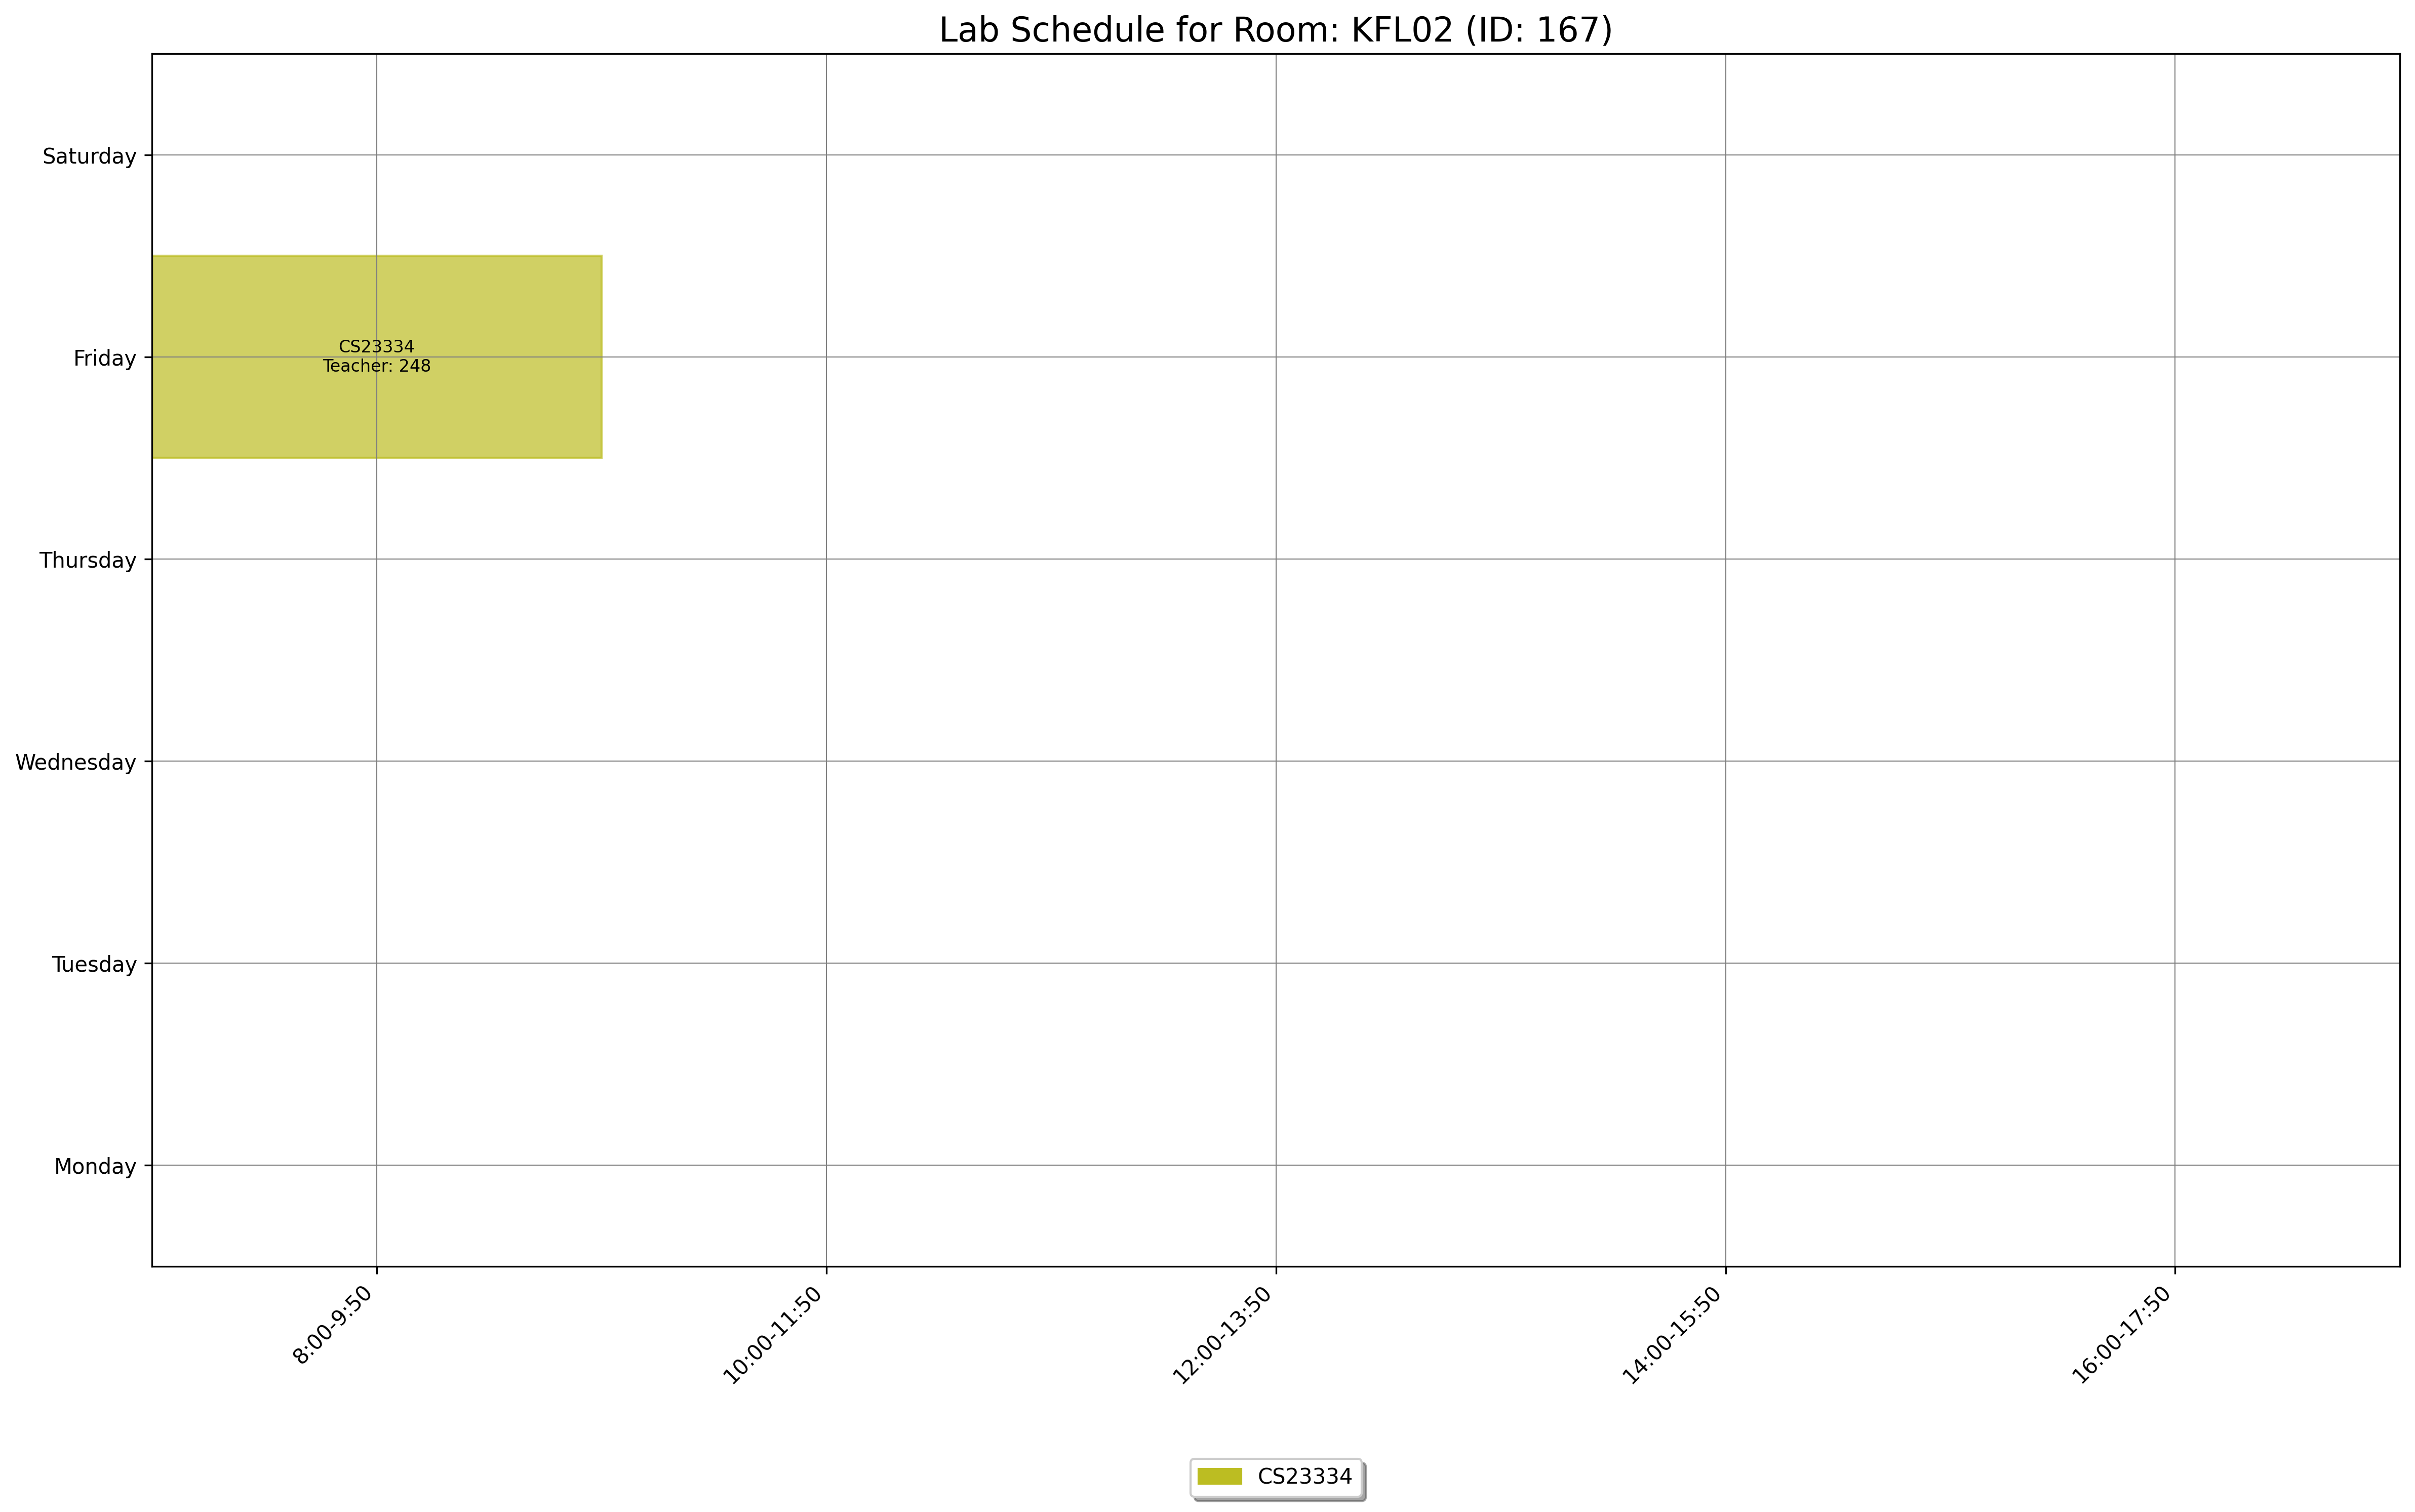

The file beside this chart, header and first rows:
day, slot_type, slot_time, teacher_id, room_id, room_number, course_id, course_code, course_name
Friday, Lab, 8:00-9:50, 248, 167, KFL02, 1546, CS23334, Fundamentals of Data Science
